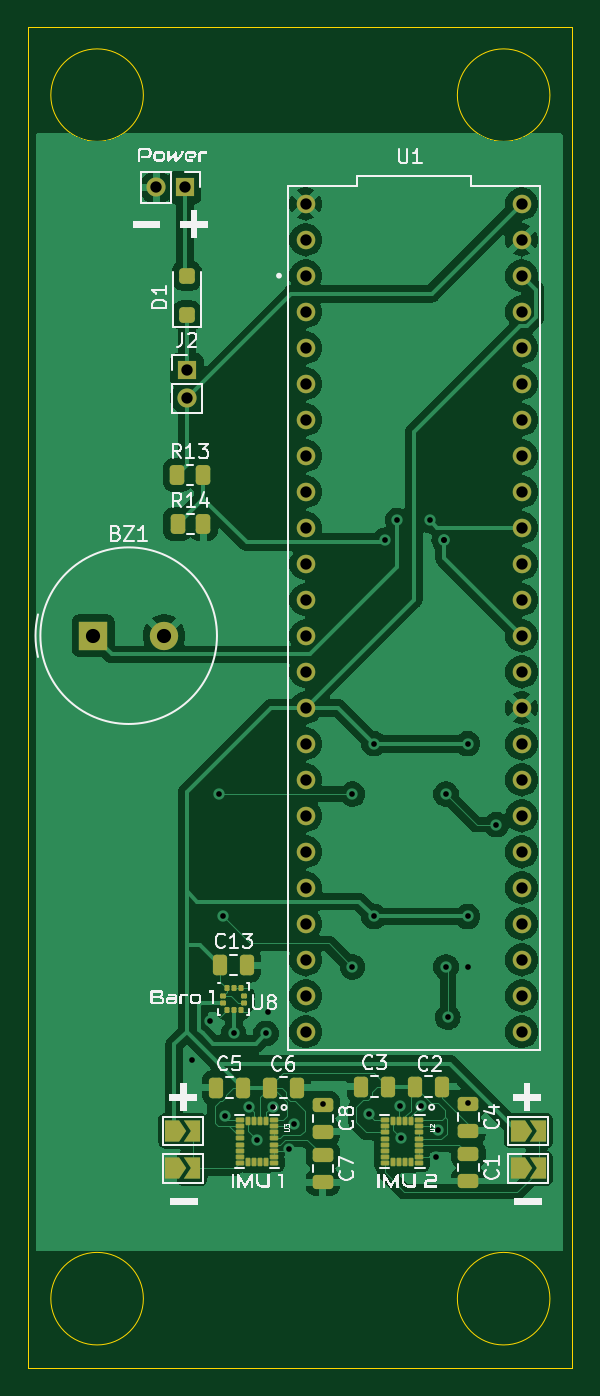
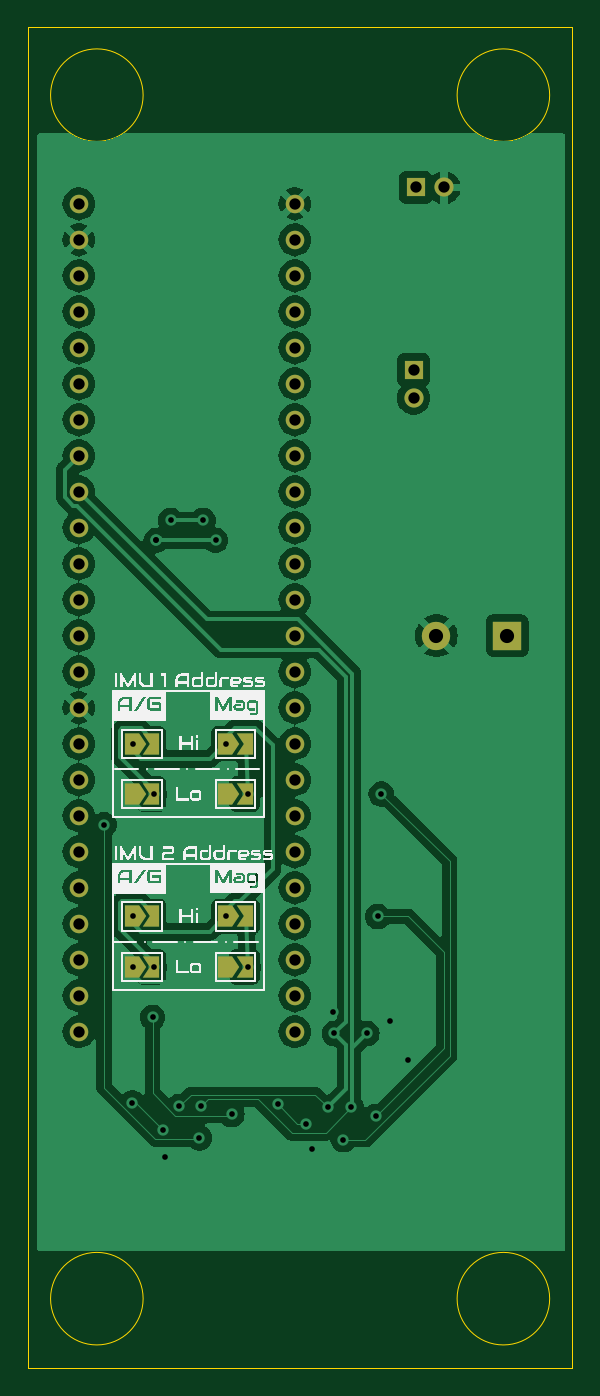
Circuit board: 11 layer files. Board 38.4 x 94.6 mm.
- bottom_copper: imu-testbed-B_Cu.gbl (118096 bytes)
- bottom_mask: imu-testbed-B_Mask.gbs (3121 bytes)
- paste: imu-testbed-B_Paste.gbp (454 bytes)
- bottom_silk: imu-testbed-B_Silkscreen.gbo (136317 bytes)
- outline: imu-testbed-Edge_Cuts.gm1 (919 bytes)
- top_copper: imu-testbed-F_Cu.gtl (134810 bytes)
- top_mask: imu-testbed-F_Mask.gts (6952 bytes)
- paste: imu-testbed-F_Paste.gtp (4658 bytes)
- top_silk: imu-testbed-F_Silkscreen.gto (93556 bytes)
- drill: imu-testbed-NPTH.drl (272 bytes)
- drill: imu-testbed-PTH.drl (2051 bytes)

=== bottom_copper: imu-testbed-B_Cu.gbl (118096 bytes, source omitted) ===
=== bottom_mask: imu-testbed-B_Mask.gbs ===
%TF.GenerationSoftware,KiCad,Pcbnew,7.0.2*%
%TF.CreationDate,2023-08-01T20:03:33-04:00*%
%TF.ProjectId,imu-testbed,696d752d-7465-4737-9462-65642e6b6963,rev?*%
%TF.SameCoordinates,Original*%
%TF.FileFunction,Soldermask,Bot*%
%TF.FilePolarity,Negative*%
%FSLAX46Y46*%
G04 Gerber Fmt 4.6, Leading zero omitted, Abs format (unit mm)*
G04 Created by KiCad (PCBNEW 7.0.2) date 2023-08-01 20:03:33*
%MOMM*%
%LPD*%
G01*
G04 APERTURE LIST*
G04 Aperture macros list*
%AMFreePoly0*
4,1,6,0.500000,-0.750000,-0.650000,-0.750000,-0.150000,0.000000,-0.650000,0.750000,0.500000,0.750000,0.500000,-0.750000,0.500000,-0.750000,$1*%
%AMFreePoly1*
4,1,6,1.000000,0.000000,0.500000,-0.750000,-0.500000,-0.750000,-0.500000,0.750000,0.500000,0.750000,1.000000,0.000000,1.000000,0.000000,$1*%
G04 Aperture macros list end*
%ADD10R,2.000000X2.000000*%
%ADD11C,2.000000*%
%ADD12R,1.350000X1.350000*%
%ADD13O,1.350000X1.350000*%
%ADD14FreePoly0,180.000000*%
%ADD15FreePoly1,180.000000*%
%ADD16C,1.308000*%
G04 APERTURE END LIST*
D10*
%TO.C,BZ1*%
X123063000Y-107696000D03*
D11*
X128063000Y-107696000D03*
%TD*%
D12*
%TO.C,J2*%
X129667000Y-88932000D03*
D13*
X129667000Y-90932000D03*
%TD*%
D14*
%TO.C,R8*%
X141515000Y-131064000D03*
D15*
X142965000Y-131064000D03*
%TD*%
D14*
%TO.C,R7*%
X141515000Y-127508000D03*
D15*
X142965000Y-127508000D03*
%TD*%
D14*
%TO.C,R6*%
X148119000Y-131064000D03*
D15*
X149569000Y-131064000D03*
%TD*%
D14*
%TO.C,R5*%
X148119000Y-127508000D03*
D15*
X149569000Y-127508000D03*
%TD*%
%TO.C,R4*%
X142965000Y-118866000D03*
D14*
X141515000Y-118866000D03*
%TD*%
D15*
%TO.C,R3*%
X149569000Y-118866000D03*
D14*
X148119000Y-118866000D03*
%TD*%
D15*
%TO.C,R2*%
X142965000Y-115316000D03*
D14*
X141515000Y-115316000D03*
%TD*%
D15*
%TO.C,R1*%
X149569000Y-115316000D03*
D14*
X148119000Y-115316000D03*
%TD*%
D13*
%TO.C,J1*%
X127524000Y-76073000D03*
D12*
X129524000Y-76073000D03*
%TD*%
D16*
%TO.C,U1*%
X138049000Y-79756000D03*
X138049000Y-82296000D03*
X138049000Y-84836000D03*
X138049000Y-87376000D03*
X138049000Y-112776000D03*
X153289000Y-82296000D03*
X138049000Y-89916000D03*
X138049000Y-92456000D03*
X138049000Y-94996000D03*
X138049000Y-97536000D03*
X138049000Y-100076000D03*
X138049000Y-102616000D03*
X138049000Y-105156000D03*
X138049000Y-107696000D03*
X138049000Y-110236000D03*
X153289000Y-110236000D03*
X153289000Y-107696000D03*
X153289000Y-105156000D03*
X153289000Y-102616000D03*
X153289000Y-100076000D03*
X153289000Y-97536000D03*
X153289000Y-94996000D03*
X153289000Y-92456000D03*
X153289000Y-89916000D03*
X153289000Y-87376000D03*
X153289000Y-84836000D03*
X138049000Y-115316000D03*
X138049000Y-117856000D03*
X138049000Y-120396000D03*
X138049000Y-122936000D03*
X138049000Y-125476000D03*
X138049000Y-128016000D03*
X138049000Y-130556000D03*
X138049000Y-133096000D03*
X138049000Y-135636000D03*
X153289000Y-135636000D03*
X153289000Y-133096000D03*
X153289000Y-130556000D03*
X153289000Y-128016000D03*
X153289000Y-125476000D03*
X153289000Y-122936000D03*
X153289000Y-120396000D03*
X153289000Y-117856000D03*
X153289000Y-115316000D03*
X138049000Y-77216000D03*
X153289000Y-112776000D03*
X153289000Y-79756000D03*
X153289000Y-77216000D03*
%TD*%
M02*

=== paste: imu-testbed-B_Paste.gbp ===
%TF.GenerationSoftware,KiCad,Pcbnew,7.0.2*%
%TF.CreationDate,2023-08-01T20:03:33-04:00*%
%TF.ProjectId,imu-testbed,696d752d-7465-4737-9462-65642e6b6963,rev?*%
%TF.SameCoordinates,Original*%
%TF.FileFunction,Paste,Bot*%
%TF.FilePolarity,Positive*%
%FSLAX46Y46*%
G04 Gerber Fmt 4.6, Leading zero omitted, Abs format (unit mm)*
G04 Created by KiCad (PCBNEW 7.0.2) date 2023-08-01 20:03:33*
%MOMM*%
%LPD*%
G01*
G04 APERTURE LIST*
G04 APERTURE END LIST*
M02*

=== bottom_silk: imu-testbed-B_Silkscreen.gbo (136317 bytes, source omitted) ===
=== outline: imu-testbed-Edge_Cuts.gm1 ===
%TF.GenerationSoftware,KiCad,Pcbnew,7.0.2*%
%TF.CreationDate,2023-08-01T20:03:33-04:00*%
%TF.ProjectId,imu-testbed,696d752d-7465-4737-9462-65642e6b6963,rev?*%
%TF.SameCoordinates,Original*%
%TF.FileFunction,Profile,NP*%
%FSLAX46Y46*%
G04 Gerber Fmt 4.6, Leading zero omitted, Abs format (unit mm)*
G04 Created by KiCad (PCBNEW 7.0.2) date 2023-08-01 20:03:33*
%MOMM*%
%LPD*%
G01*
G04 APERTURE LIST*
%TA.AperFunction,Profile*%
%ADD10C,0.100000*%
%TD*%
G04 APERTURE END LIST*
D10*
X155284000Y-154473000D02*
G75*
G03*
X155284000Y-154473000I-3265000J0D01*
G01*
X126600000Y-154473000D02*
G75*
G03*
X126600000Y-154473000I-3265000J0D01*
G01*
X126600000Y-69559000D02*
G75*
G03*
X126600000Y-69559000I-3265000J0D01*
G01*
X155284000Y-69559000D02*
G75*
G03*
X155284000Y-69559000I-3265000J0D01*
G01*
X118491000Y-64770000D02*
X156845000Y-64770000D01*
X156845000Y-159334200D01*
X118491000Y-159334200D01*
X118491000Y-64770000D01*
M02*

=== top_copper: imu-testbed-F_Cu.gtl (134810 bytes, source omitted) ===
=== top_mask: imu-testbed-F_Mask.gts (6952 bytes, source omitted) ===
=== paste: imu-testbed-F_Paste.gtp ===
%TF.GenerationSoftware,KiCad,Pcbnew,7.0.2*%
%TF.CreationDate,2023-08-01T20:03:33-04:00*%
%TF.ProjectId,imu-testbed,696d752d-7465-4737-9462-65642e6b6963,rev?*%
%TF.SameCoordinates,Original*%
%TF.FileFunction,Paste,Top*%
%TF.FilePolarity,Positive*%
%FSLAX46Y46*%
G04 Gerber Fmt 4.6, Leading zero omitted, Abs format (unit mm)*
G04 Created by KiCad (PCBNEW 7.0.2) date 2023-08-01 20:03:33*
%MOMM*%
%LPD*%
G01*
G04 APERTURE LIST*
G04 Aperture macros list*
%AMRoundRect*
0 Rectangle with rounded corners*
0 $1 Rounding radius*
0 $2 $3 $4 $5 $6 $7 $8 $9 X,Y pos of 4 corners*
0 Add a 4 corners polygon primitive as box body*
4,1,4,$2,$3,$4,$5,$6,$7,$8,$9,$2,$3,0*
0 Add four circle primitives for the rounded corners*
1,1,$1+$1,$2,$3*
1,1,$1+$1,$4,$5*
1,1,$1+$1,$6,$7*
1,1,$1+$1,$8,$9*
0 Add four rect primitives between the rounded corners*
20,1,$1+$1,$2,$3,$4,$5,0*
20,1,$1+$1,$4,$5,$6,$7,0*
20,1,$1+$1,$6,$7,$8,$9,0*
20,1,$1+$1,$8,$9,$2,$3,0*%
G04 Aperture macros list end*
%ADD10RoundRect,0.250000X-0.262500X-0.450000X0.262500X-0.450000X0.262500X0.450000X-0.262500X0.450000X0*%
%ADD11RoundRect,0.250000X0.300000X-0.300000X0.300000X0.300000X-0.300000X0.300000X-0.300000X-0.300000X0*%
%ADD12RoundRect,0.002800X-0.262200X-0.137200X0.262200X-0.137200X0.262200X0.137200X-0.262200X0.137200X0*%
%ADD13RoundRect,0.002800X0.137200X-0.262200X0.137200X0.262200X-0.137200X0.262200X-0.137200X-0.262200X0*%
%ADD14RoundRect,0.002800X0.262200X0.137200X-0.262200X0.137200X-0.262200X-0.137200X0.262200X-0.137200X0*%
%ADD15RoundRect,0.002800X-0.137200X0.262200X-0.137200X-0.262200X0.137200X-0.262200X0.137200X0.262200X0*%
%ADD16RoundRect,0.250000X-0.475000X0.250000X-0.475000X-0.250000X0.475000X-0.250000X0.475000X0.250000X0*%
%ADD17RoundRect,0.250000X0.250000X0.475000X-0.250000X0.475000X-0.250000X-0.475000X0.250000X-0.475000X0*%
%ADD18RoundRect,0.250000X-0.250000X-0.475000X0.250000X-0.475000X0.250000X0.475000X-0.250000X0.475000X0*%
%ADD19RoundRect,0.087500X-0.125000X-0.087500X0.125000X-0.087500X0.125000X0.087500X-0.125000X0.087500X0*%
%ADD20RoundRect,0.087500X-0.087500X-0.125000X0.087500X-0.125000X0.087500X0.125000X-0.087500X0.125000X0*%
G04 APERTURE END LIST*
D10*
%TO.C,R14*%
X129008500Y-99822000D03*
X130833500Y-99822000D03*
%TD*%
%TO.C,R13*%
X128985000Y-96364000D03*
X130810000Y-96364000D03*
%TD*%
D11*
%TO.C,D1*%
X129667000Y-85093000D03*
X129667000Y-82293000D03*
%TD*%
D12*
%TO.C,U3*%
X135840000Y-141878000D03*
D13*
X135265000Y-141913000D03*
X134835000Y-141913000D03*
X134405000Y-141913000D03*
X133975000Y-141913000D03*
D14*
X133400000Y-141878000D03*
X133400000Y-142308000D03*
X133400000Y-142738000D03*
X133400000Y-143168000D03*
X133400000Y-143598000D03*
X133400000Y-144028000D03*
X133400000Y-144458000D03*
X133400000Y-144888000D03*
D15*
X133975000Y-144853000D03*
X134405000Y-144853000D03*
X134835000Y-144853000D03*
X135265000Y-144853000D03*
D12*
X135840000Y-144888000D03*
X135840000Y-144458000D03*
X135840000Y-144028000D03*
X135840000Y-143598000D03*
X135840000Y-143168000D03*
X135840000Y-142738000D03*
X135840000Y-142308000D03*
%TD*%
D16*
%TO.C,C8*%
X139269000Y-140792000D03*
X139269000Y-142692000D03*
%TD*%
%TO.C,C7*%
X139269000Y-144348000D03*
X139269000Y-146248000D03*
%TD*%
D17*
%TO.C,C6*%
X137425000Y-139583000D03*
X135525000Y-139583000D03*
%TD*%
D18*
%TO.C,C5*%
X131715000Y-139583000D03*
X133615000Y-139583000D03*
%TD*%
D12*
%TO.C,U2*%
X146077000Y-141888000D03*
D13*
X145502000Y-141923000D03*
X145072000Y-141923000D03*
X144642000Y-141923000D03*
X144212000Y-141923000D03*
D14*
X143637000Y-141888000D03*
X143637000Y-142318000D03*
X143637000Y-142748000D03*
X143637000Y-143178000D03*
X143637000Y-143608000D03*
X143637000Y-144038000D03*
X143637000Y-144468000D03*
X143637000Y-144898000D03*
D15*
X144212000Y-144863000D03*
X144642000Y-144863000D03*
X145072000Y-144863000D03*
X145502000Y-144863000D03*
D12*
X146077000Y-144898000D03*
X146077000Y-144468000D03*
X146077000Y-144038000D03*
X146077000Y-143608000D03*
X146077000Y-143178000D03*
X146077000Y-142748000D03*
X146077000Y-142318000D03*
%TD*%
D16*
%TO.C,C4*%
X149517000Y-140719000D03*
X149517000Y-142619000D03*
%TD*%
D18*
%TO.C,C3*%
X141963000Y-139510000D03*
X143863000Y-139510000D03*
%TD*%
D17*
%TO.C,C2*%
X147673000Y-139510000D03*
X145773000Y-139510000D03*
%TD*%
D16*
%TO.C,C1*%
X149517000Y-144275000D03*
X149517000Y-146175000D03*
%TD*%
D19*
%TO.C,U8*%
X132207000Y-133096000D03*
X132207000Y-133596000D03*
D20*
X132469500Y-134108500D03*
X132969500Y-134108500D03*
X133469500Y-134108500D03*
D19*
X133732000Y-133596000D03*
X133732000Y-133096000D03*
D20*
X133469500Y-132583500D03*
X132969500Y-132583500D03*
X132469500Y-132583500D03*
%TD*%
D18*
%TO.C,C13*%
X132019000Y-130937000D03*
X133919000Y-130937000D03*
%TD*%
M02*

=== top_silk: imu-testbed-F_Silkscreen.gto (93556 bytes, source omitted) ===
=== drill: imu-testbed-NPTH.drl ===
M48
; DRILL file {KiCad 7.0.2} date Tue Aug  1 20:04:03 2023
; FORMAT={-:-/ absolute / metric / decimal}
; #@! TF.CreationDate,2023-08-01T20:04:03-04:00
; #@! TF.GenerationSoftware,Kicad,Pcbnew,7.0.2
; #@! TF.FileFunction,NonPlated,1,2,NPTH
FMAT,2
METRIC
%
G90
G05
T0
M30

=== drill: imu-testbed-PTH.drl ===
M48
; DRILL file {KiCad 7.0.2} date Tue Aug  1 20:04:03 2023
; FORMAT={-:-/ absolute / metric / decimal}
; #@! TF.CreationDate,2023-08-01T20:04:03-04:00
; #@! TF.GenerationSoftware,Kicad,Pcbnew,7.0.2
; #@! TF.FileFunction,Plated,1,2,PTH
FMAT,2
METRIC
; #@! TA.AperFunction,Plated,PTH,ViaDrill
T1C0.400
; #@! TA.AperFunction,Plated,PTH,ComponentDrill
T2C0.800
; #@! TA.AperFunction,Plated,PTH,ComponentDrill
T3C1.000
%
G90
G05
T1
X130.048Y-137.668
X131.318Y-134.874
X131.953Y-118.872
X132.207Y-127.508
X132.334Y-141.605
X132.969Y-135.763
X134.062Y-140.98
X134.62Y-143.256
X135.255Y-135.763
X135.382Y-134.239
X135.713Y-140.98
X136.856Y-143.901
X137.237Y-142.123
X139.269Y-140.726
X141.351Y-118.872
X141.351Y-131.064
X142.494Y-141.478
X142.875Y-115.316
X142.875Y-127.508
X143.637Y-100.965
X144.526Y-99.568
X144.691Y-140.907
X144.78Y-143.129
X146.215Y-140.907
X146.812Y-99.568
X147.231Y-144.463
X147.358Y-142.558
X147.828Y-100.965
X147.828Y-100.965
X147.955Y-118.872
X147.955Y-131.064
X148.082Y-134.62
X149.479Y-115.316
X149.479Y-127.508
X149.479Y-131.064
X149.517Y-140.653
X151.511Y-121.031
T2
X127.524Y-76.073
X129.524Y-76.073
X129.667Y-88.932
X129.667Y-90.932
X138.049Y-77.216
X138.049Y-79.756
X138.049Y-82.296
X138.049Y-84.836
X138.049Y-87.376
X138.049Y-89.916
X138.049Y-92.456
X138.049Y-94.996
X138.049Y-97.536
X138.049Y-100.076
X138.049Y-102.616
X138.049Y-105.156
X138.049Y-107.696
X138.049Y-110.236
X138.049Y-112.776
X138.049Y-115.316
X138.049Y-117.856
X138.049Y-120.396
X138.049Y-122.936
X138.049Y-125.476
X138.049Y-128.016
X138.049Y-130.556
X138.049Y-133.096
X138.049Y-135.636
X153.289Y-77.216
X153.289Y-79.756
X153.289Y-82.296
X153.289Y-84.836
X153.289Y-87.376
X153.289Y-89.916
X153.289Y-92.456
X153.289Y-94.996
X153.289Y-97.536
X153.289Y-100.076
X153.289Y-102.616
X153.289Y-105.156
X153.289Y-107.696
X153.289Y-110.236
X153.289Y-112.776
X153.289Y-115.316
X153.289Y-117.856
X153.289Y-120.396
X153.289Y-122.936
X153.289Y-125.476
X153.289Y-128.016
X153.289Y-130.556
X153.289Y-133.096
X153.289Y-135.636
T3
X123.063Y-107.696
X128.063Y-107.696
T0
M30

